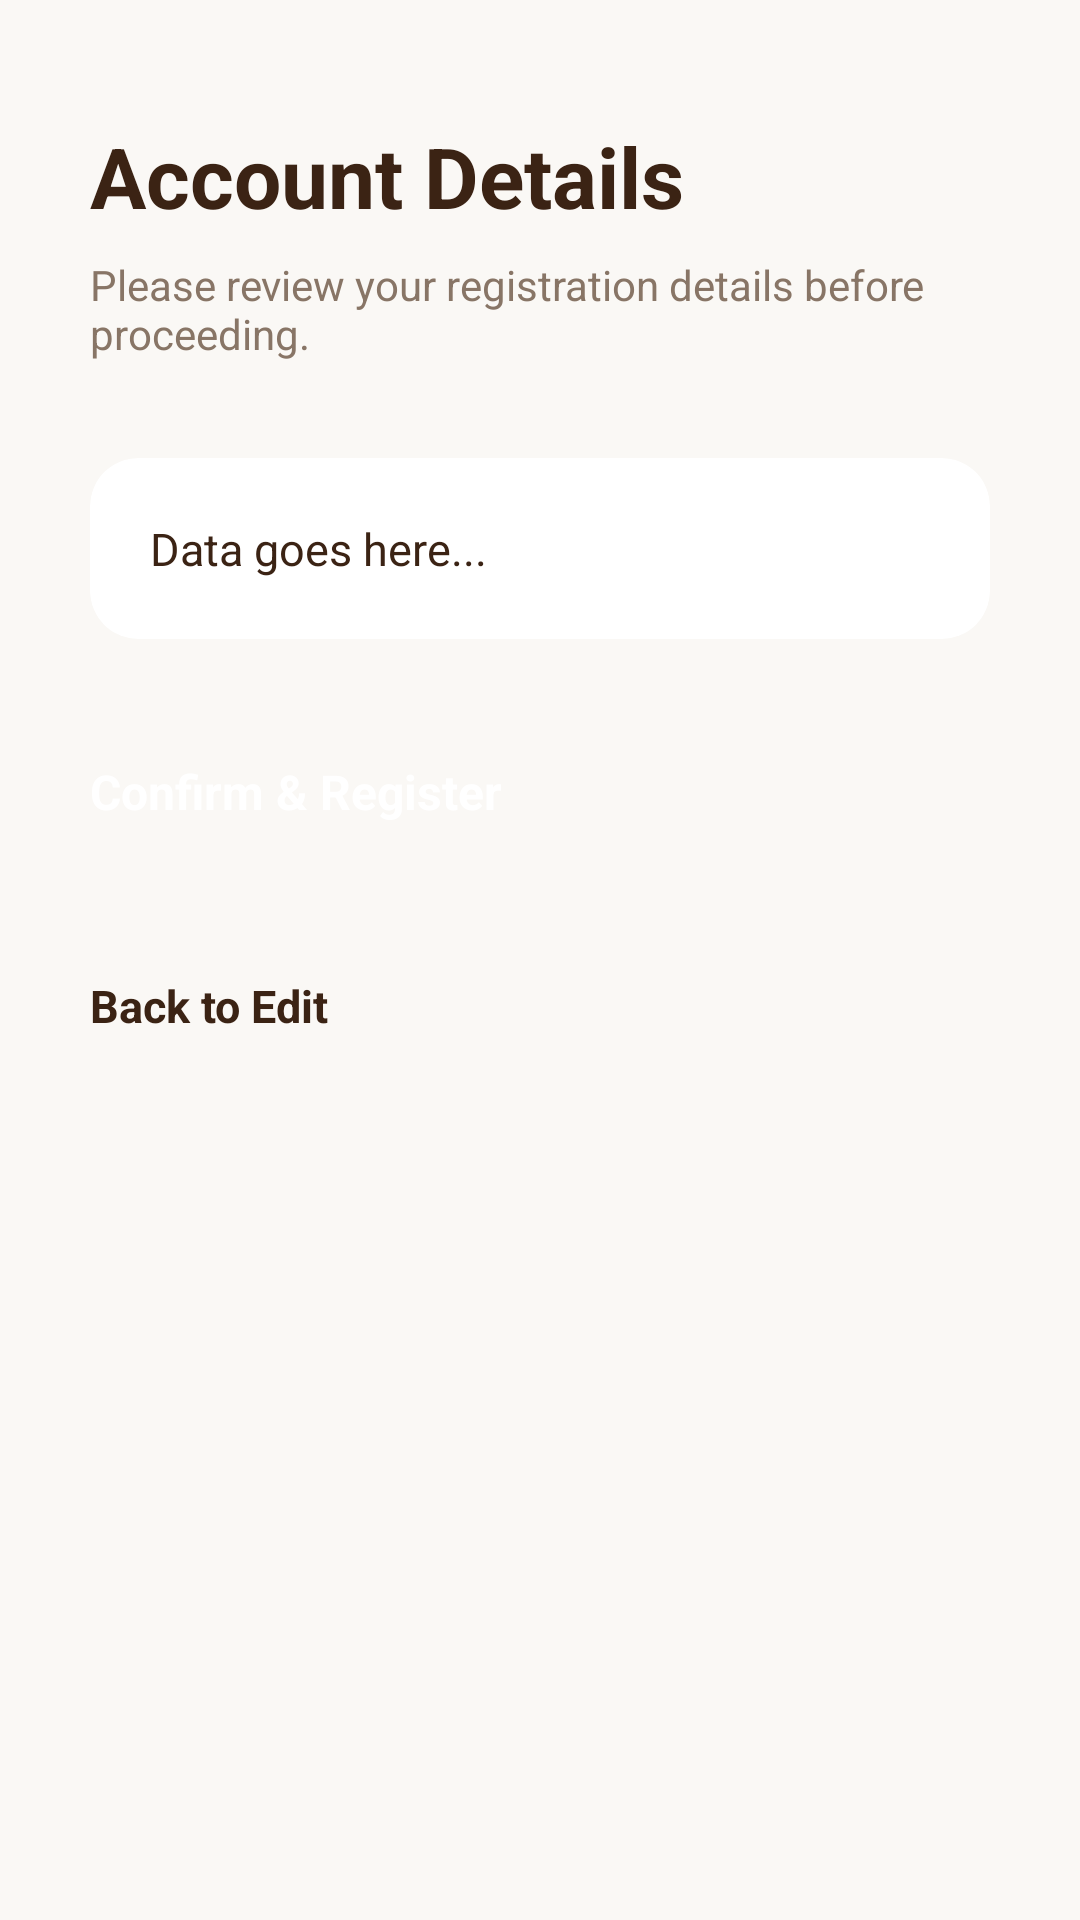

Layout XML and referenced resources for this Android screen:
<!-- AndroidManifest.xml: application theme Theme.Cacapie -->
<!-- res/layout/activity_validation.xml -->
<?xml version="1.0" encoding="utf-8"?>
<androidx.constraintlayout.widget.ConstraintLayout xmlns:android="http://schemas.android.com/apk/res/android"
    xmlns:app="http://schemas.android.com/apk/res-auto"
    xmlns:tools="http://schemas.android.com/tools"
    android:id="@+id/main"
    android:layout_width="match_parent"
    android:layout_height="match_parent"
    android:background="#FAF8F5"
    tools:context=".ValidationActivity">

    <LinearLayout
        android:layout_width="match_parent"
        android:layout_height="wrap_content"
        android:orientation="vertical"
        android:paddingHorizontal="30dp"
        android:paddingVertical="40dp"
        app:layout_constraintTop_toTopOf="parent"
        app:layout_constraintStart_toStartOf="parent"
        app:layout_constraintEnd_toEndOf="parent">

        <TextView
            android:layout_width="match_parent"
            android:layout_height="wrap_content"
            android:text="Account Details"
            android:textColor="#3B2314"
            android:textSize="28sp"
            android:textStyle="bold"
            android:layout_marginBottom="8dp"/>

        <TextView
            android:layout_width="match_parent"
            android:layout_height="wrap_content"
            android:text="Please review your registration details before proceeding."
            android:textColor="#887566"
            android:textSize="14sp"
            android:layout_marginBottom="32dp"/>

        <androidx.cardview.widget.CardView
            android:layout_width="match_parent"
            android:layout_height="wrap_content"
            app:cardCornerRadius="16dp"
            app:cardElevation="2dp"
            app:cardBackgroundColor="#FFFFFF"
            android:layout_marginBottom="40dp">

            <TextView
                android:id="@+id/tvData"
                android:layout_width="match_parent"
                android:layout_height="wrap_content"
                android:padding="20dp"
                android:textColor="#3B2314"
                android:textSize="15sp"
                android:lineSpacingExtra="10dp"
                android:text="Data goes here..."/>

        </androidx.cardview.widget.CardView>

        <Button
            android:id="@+id/btnSubmit"
            android:layout_width="match_parent"
            android:layout_height="56dp"
            android:backgroundTint="#8B4314"
            android:text="Confirm &amp; Register"
            android:textAllCaps="false"
            android:textColor="#FFFFFF"
            android:textSize="16sp"
            android:textStyle="bold"
            app:cornerRadius="16dp"
            android:elevation="4dp"
            android:layout_marginBottom="16dp"/>

        <Button
            android:id="@+id/btnKembali"
            android:layout_width="match_parent"
            android:layout_height="56dp"
            android:backgroundTint="#EFECE6"
            android:text="Back to Edit"
            android:textAllCaps="false"
            android:textColor="#3B2314"
            android:textSize="15sp"
            android:textStyle="bold"
            app:cornerRadius="16dp" />

    </LinearLayout>

</androidx.constraintlayout.widget.ConstraintLayout>
<!-- resources referenced by this layout -->
<resources>
  <style name="Theme.Cacapie" parent="Base.Theme.Cacapie" />
  <style name="Base.Theme.Cacapie" parent="Theme.Material3.Light.NoActionBar">
          <item name="colorPrimary">@color/my_primary</item>
          <item name="android:fontFamily">@font/jakarta_sans</item>
          <item name="fontFamily">@font/jakarta_sans</item>
          <item name="android:windowBackground">@color/jambang_cream</item>
          <item name="android:textColorPrimary">@color/jambang_brown</item>
      </style>
  <color name="my_primary">#8B4314</color>
  <color name="jambang_cream">#FAF8F5</color>
  <color name="jambang_brown">#3B2314</color>
</resources>
